Run: headless pygame with SDL's dummy video driver; simulated clock (each Clock.tick advances the game by its frame time, no real sleeping); random seed 0; keys injected as events and as key.get_pressed() state; no mouse input.
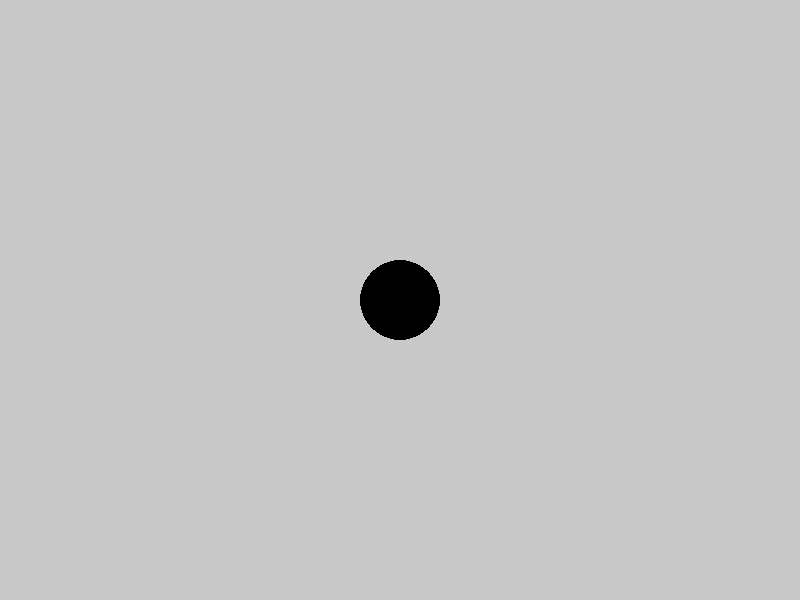
Frame 1 of 4 · flips 1–60 · no input
Frame 2 of 4 · flips 61–180 · tapped SPACE, RETURN · held RIGHT (→), D · screen unchanged from frame 1, image omitted
Frame 3 of 4 · flips 181–300 · held DOWN (↓), S · screen unchanged from frame 2, image omitted
Frame 4 of 4 · flips 301–420 · held LEFT (←), A, UP (↑), W · screen unchanged from frame 3, image omitted

The pygame program that drew these frames:


import pygame
import random
import math

# Inicializar Pygame
pygame.init()

# Constantes
ANCHO, ALTO = 800, 600
FPS = 60
TIEMPO_SPAWN = 2000  # ms
TIEMPO_COMIDA = 3000  # ms

# Colores
NEGRO = (0, 0, 0)
GRIS = (50, 50, 50)
VERDE = (0, 255, 0)

# Inicializar pantalla
pantalla = pygame.display.set_mode((ANCHO, ALTO))
pygame.display.set_caption("Simulador de Colmena")
clock = pygame.time.Clock()

# Entidades
class Reina:
    def __init__(self):
        self.x = ANCHO // 2
        self.y = ALTO // 2
        self.radio = 40

    def crecer(self, cantidad):
        self.radio += cantidad

    def dibujar(self, pantalla):
        pygame.draw.circle(pantalla, NEGRO, (self.x, self.y), self.radio)

class Bolita:
    def __init__(self, x, y):
        self.x = x
        self.y = y
        self.radio = 10
        self.vel_x = random.choice([-2, 2])
        self.vel_y = random.choice([-2, 2])
        self.tiene_comida = False
        self.objetivo = None

    def mover(self):
        if self.tiene_comida and self.objetivo:
            dx = self.objetivo[0] - self.x
            dy = self.objetivo[1] - self.y
            dist = math.hypot(dx, dy)
            if dist > 1:
                self.x += dx / dist * 2
                self.y += dy / dist * 2
        else:
            self.x += self.vel_x
            self.y += self.vel_y
            if self.x - self.radio < 0 or self.x + self.radio > ANCHO:
                self.vel_x *= -1
            if self.y - self.radio < 0 or self.y + self.radio > ALTO:
                self.vel_y *= -1

    def dibujar(self, pantalla):
        pygame.draw.circle(pantalla, GRIS, (int(self.x), int(self.y)), self.radio)

class Comida:
    def __init__(self):
        self.x = random.randint(20, ANCHO - 20)
        self.y = random.randint(20, ALTO - 20)
        self.radio = 6
        self.recogida = False

    def dibujar(self, pantalla):
        if not self.recogida:
            pygame.draw.circle(pantalla, VERDE, (self.x, self.y), self.radio)

# Inicialización
reina = Reina()
bolitas = []
comidas = []

# Timers
pygame.time.set_timer(pygame.USEREVENT + 1, TIEMPO_SPAWN)  # Spawn bolitas
pygame.time.set_timer(pygame.USEREVENT + 2, TIEMPO_COMIDA)  # Spawn comida

# Bucle principal
ejecutando = True
while ejecutando:
    clock.tick(FPS)
    for evento in pygame.event.get():
        if evento.type == pygame.QUIT:
            ejecutando = False
        elif evento.type == pygame.USEREVENT + 1:
            bolitas.append(Bolita(reina.x, reina.y))
        elif evento.type == pygame.USEREVENT + 2:
            comidas.append(Comida())

    pantalla.fill((200, 200, 200))

    # Mover y dibujar bolitas
    for bolita in bolitas:
        bolita.mover()
        bolita.dibujar(pantalla)

    # Dibujar y comprobar comida
    for comida in comidas:
        if comida.recogida:
            continue
        comida.dibujar(pantalla)
        for bolita in bolitas:
            dx = bolita.x - comida.x
            dy = bolita.y - comida.y
            distancia = math.hypot(dx, dy)
            if distancia < bolita.radio + comida.radio:
                comida.recogida = True
                bolita.tiene_comida = True
                bolita.objetivo = (reina.x, reina.y)

    # Comprobar si alguna bolita entrega comida
    for bolita in bolitas:
        if bolita.tiene_comida:
            dx = bolita.x - reina.x
            dy = bolita.y - reina.y
            if math.hypot(dx, dy) < reina.radio:
                reina.crecer(1)
                bolita.tiene_comida = False
                bolita.objetivo = None

    reina.dibujar(pantalla)
    pygame.display.flip()

pygame.quit()
